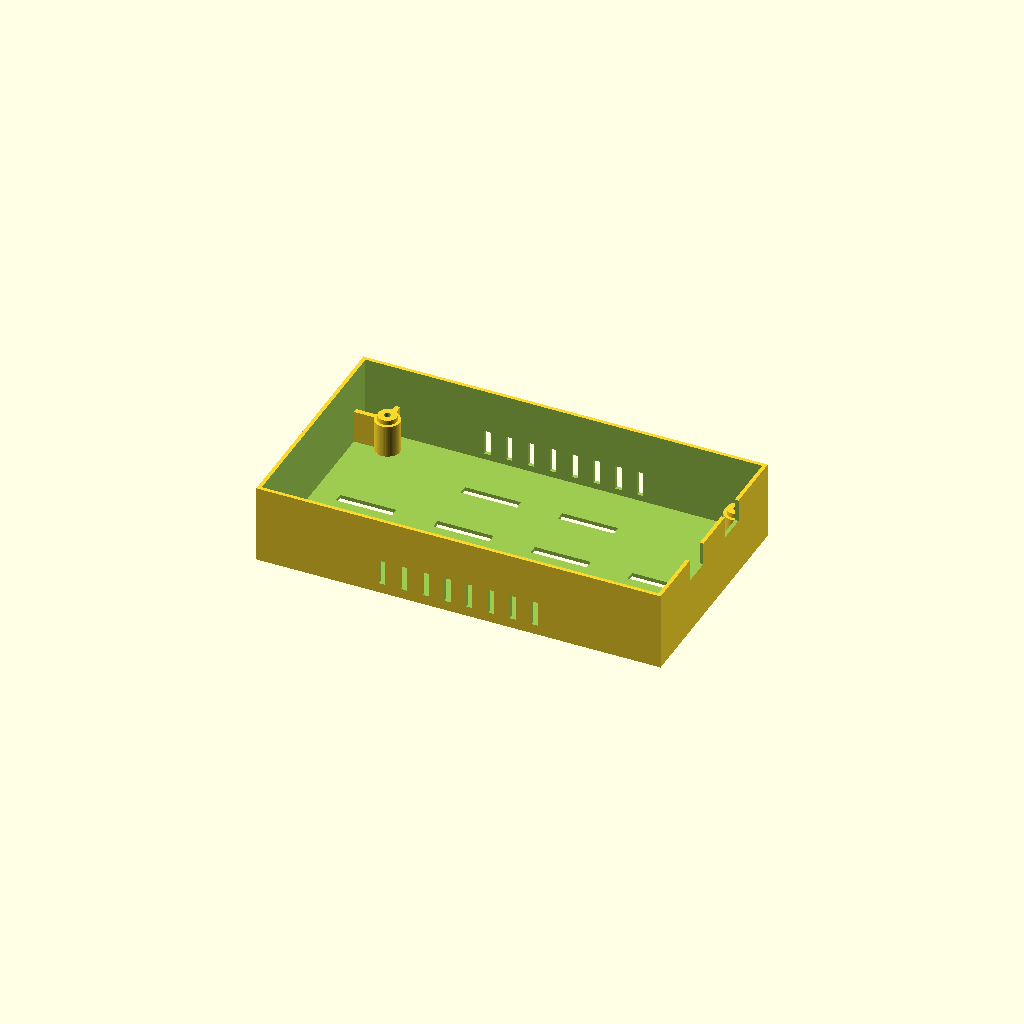
Cell 1: rendered with the file's own defaults.
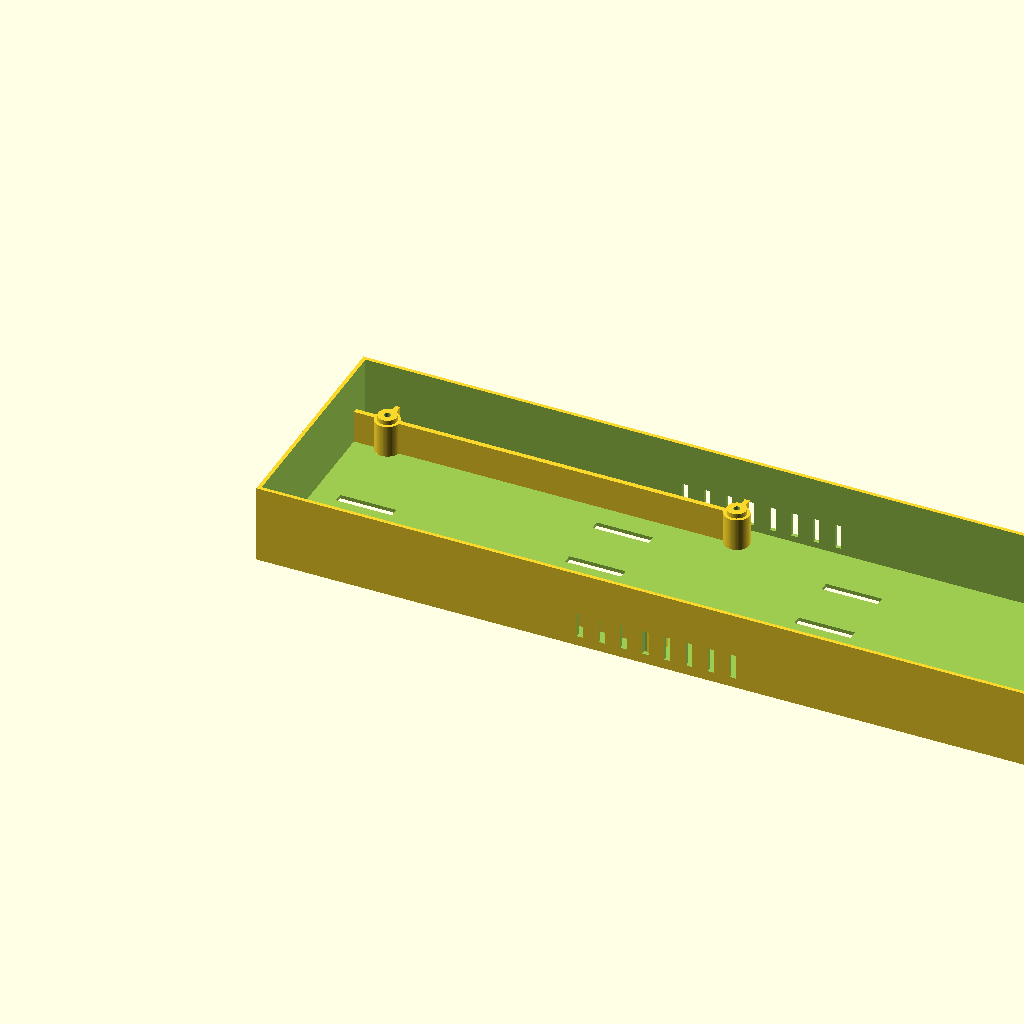
Cell 2 — PCB_W set to 253.8, the other parameters unchanged.
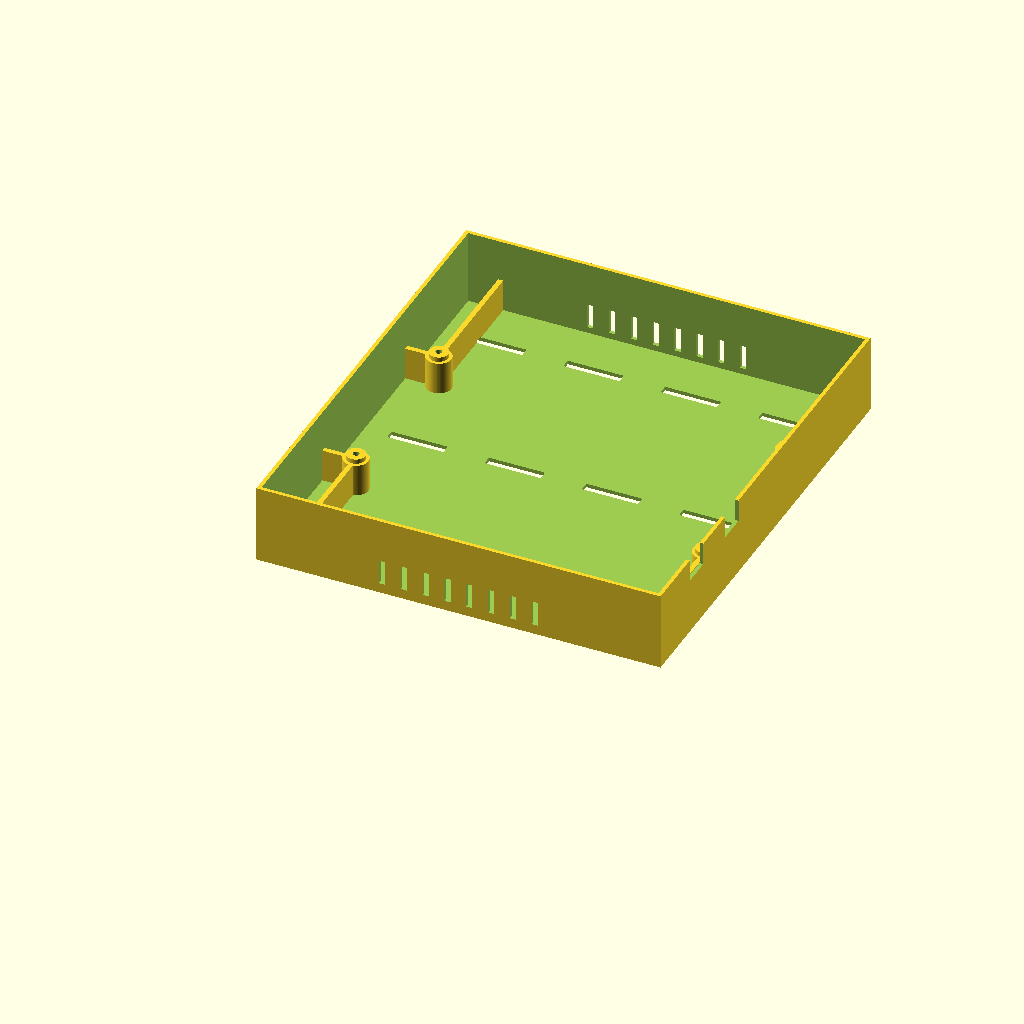
Cell 3 — PCB_H set to 141.4, the other parameters unchanged.
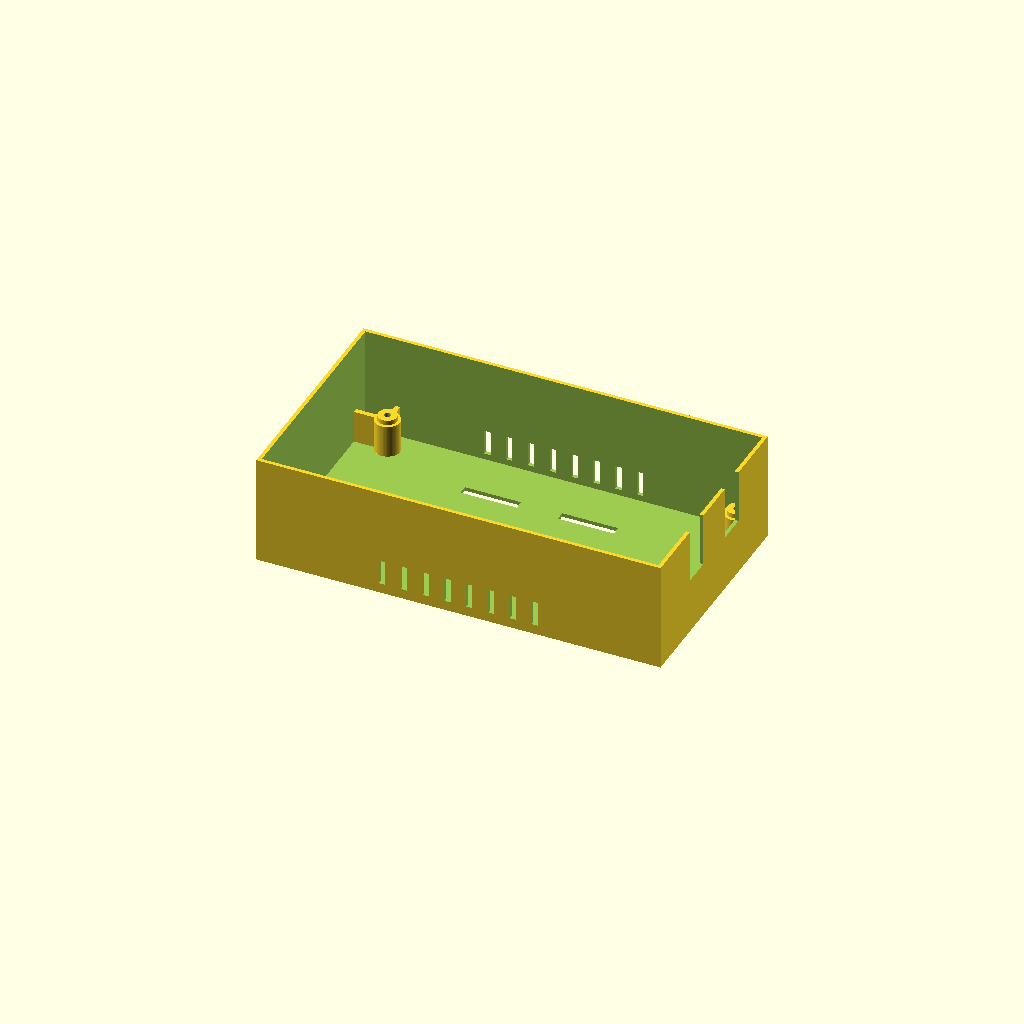
Cell 4: the same model with PCB_BACK_CLEAR = 20.
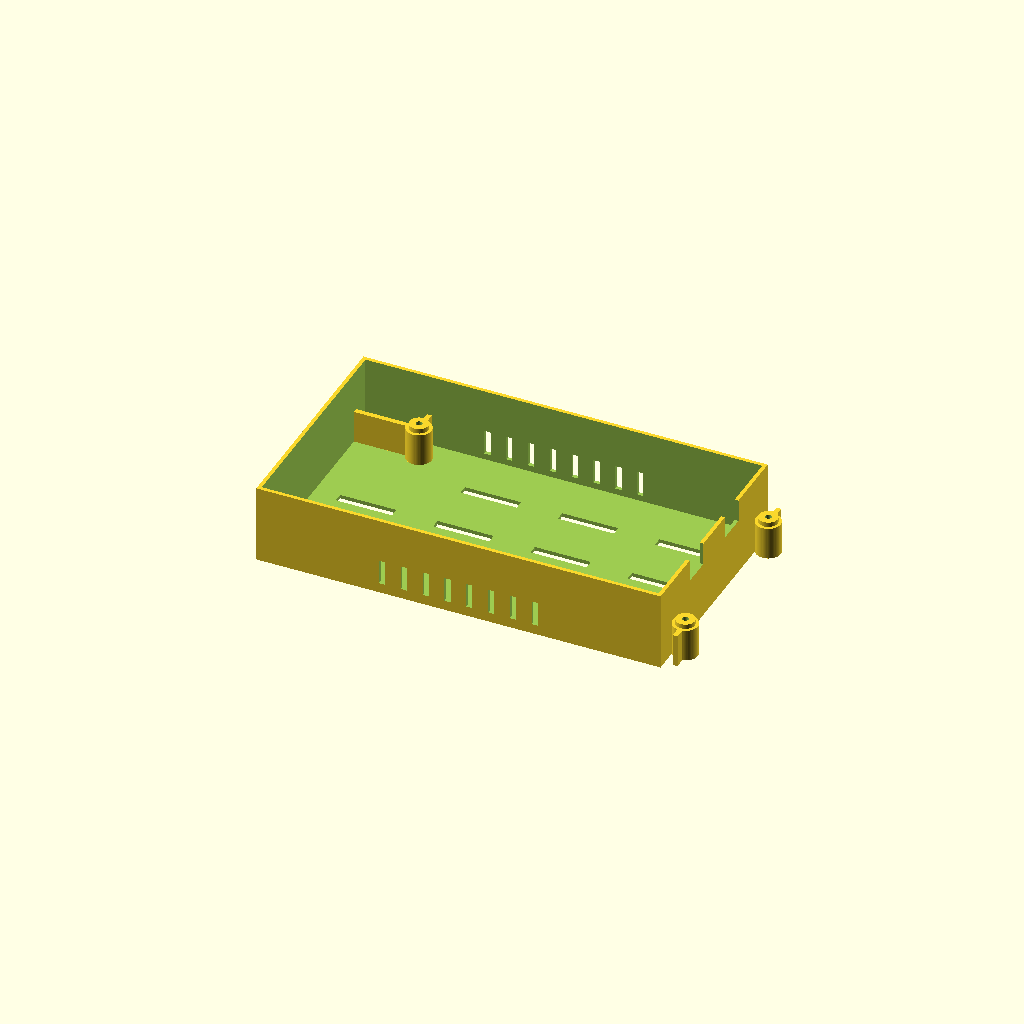
Cell 5: HOLE_X_OFF = 20.2 (everything else at default).
One fixed orthographic camera (rotation 55°, 0°, 25°; colour scheme Cornfield) for every cell.
The OpenSCAD source (case/waveshare_esp32p4_case.scad):
// =============================================================
// Waveshare ESP32-P4 5" Touch LCD — druckbares Gehaeuse
// =============================================================
// Erzeugt Base + Lid nebeneinander.
// Verschraubung: 4x lange M2.5 von UNTEN durch Base, durchs PCB,
// in Self-Tap-Bosse im Lid. Eine Schraube haelt alles zusammen.
// =============================================================

// ----------- PARAMETER (alle in MILLIMETER) -----------

// Was rendern? "base", "lid", oder "both"
PART = "base";

// --- Waveshare ESP32-P4 5" Board ---
PCB_W          = 126.9;
PCB_H          = 70.7;
PCB_THICK      = 1.6;
PCB_BACK_CLEAR = 10.0;   // Bauteilhoehe auf PCB-Rueckseite

// PCB-Befestigungsloecher (Datenblatt S.1: Lochabstand 112 x 57 mm,
// 10.1 mm vom linken Glasrand, Y mittig zum Glas)
HOLE_X_OFF     = 10.1;
HOLE_DIST_X    = 112.0;
HOLE_DIST_Y    = 57.0;
HOLE_Y_OFF     = (PCB_H - HOLE_DIST_Y) / 2;   // = 6.85 mm
HOLE_DIA       = 2.5;

// USB-C Ports (Datenblatt S.4 Seitenansicht des Boards):
// USB TO UART (oben):  Mitte = 70.7 - 23.27 = 47.43 mm vom unteren Glasrand
// USB OTG     (unten): Mitte = 23.27 mm vom unteren Glasrand
// Abstand der beiden Ports: 17.8 mm (Datenblatt S.1)
USB_W          = 9.0;
USB_H          = 3.2;
USB1_Y_CENTER  = 23.27;
USB2_Y_CENTER  = 70.7 - 23.27;
USB_Z_OFFSET   = 5.0;    // Hoehe Buchsen-Mitte ueber PCB-Oberseite

// --- Gehaeuse ---
WALL           = 1.2;    // Wandstaerke (3 Perimeter @ 0.4 Duese)
STANDOFF_H     = 12.0;   // PCB-Standoff-Hoehe ueber Innenboden
                         // muss >= PCB_BACK_CLEAR sein, damit Komponenten
                         // auf der PCB-Rueckseite nicht den Boden beruehren
STANDOFF_OD    = 8.0;    // Aussendurchmesser (breite Auflage)
STANDOFF_TOP_OD = 6.0;   // Oberer Teller (PCB-Auflage)
STANDOFF_TOP_H = 1.5;    // Hoehe des Auflagetellers
CLEARANCE      = 0.4;
DISPLAY_BEZEL  = 3.0;    // Rahmen ums Displayfenster

// PCB-Passung
PCB_FIT_GAP    = 0.3;    // Luft links + Y zwischen PCB und Innenwand
// rechts (USB-Seite) liegt das PCB direkt an der Wand

// Klemmring im Lid
CLAMP_RIB_W    = 2.0;
CLAMP_RIB_H    = 1.0;

// Schraubenkopf-Senkbohrung im Aussenboden (DIN 7991 M2.5 Senkkopf)
HEAD_DIA       = 4.7;    // Kopf-Durchmesser oben
HEAD_DEPTH     = 1.5;    // konische Senkung, Tiefe
SHAFT_DIA      = 2.8;    // Schaft-Durchgang (M2.5 + 0.3 mm Spiel)

// Belueftungsschlitze in den langen Seitenwaenden
VENT_COUNT     = 8;      // Anzahl Schlitze pro Wand
VENT_W         = 2.0;    // Schlitzbreite (in X-Richtung)
VENT_H         = 8.0;    // Schlitzhoehe (in Z-Richtung)
VENT_SPACING   = 7.0;    // Mitte-zu-Mitte Abstand

// Abstand Base <-> Lid in Render-Vorschau
SPLIT_GAP      = 20.0;

// Render-Aufloesung
$fn = 64;


// ---------------- ABGELEITETE WERTE ----------------

INNER_PAD_L    = PCB_FIT_GAP;     // links
INNER_PAD_R    = 0.0;             // rechts (USB-Seite)
INNER_PAD_Y    = PCB_FIT_GAP;     // oben/unten

INNER_W        = PCB_W + INNER_PAD_L + INNER_PAD_R;
INNER_H        = PCB_H + 2*INNER_PAD_Y;

INNER_D_BASE   = PCB_BACK_CLEAR + STANDOFF_H + 2.0;
INNER_D_LID    = USB_Z_OFFSET + USB_H + 2.0;

OUTER_W        = INNER_W + 2*WALL;
OUTER_H        = INNER_H + 2*WALL;
BASE_OUTER_D   = INNER_D_BASE + WALL;
LID_OUTER_D    = INNER_D_LID + WALL;

// PCB-Origin im Innenraum (links-unten)
PCB_OX         = WALL + INNER_PAD_L;
PCB_OY         = WALL + INNER_PAD_Y;

// PCB-Hole-Positionen (Welt-Koordinaten, beide Teile teilen sich diese)
HOLES = [
    [PCB_OX + HOLE_X_OFF,               PCB_OY + HOLE_Y_OFF],
    [PCB_OX + HOLE_X_OFF,               PCB_OY + HOLE_Y_OFF + HOLE_DIST_Y],
    [PCB_OX + HOLE_X_OFF + HOLE_DIST_X, PCB_OY + HOLE_Y_OFF],
    [PCB_OX + HOLE_X_OFF + HOLE_DIST_X, PCB_OY + HOLE_Y_OFF + HOLE_DIST_Y],
];


// ====================== BASE ======================

module case_base() {
    difference() {
        union() {
            // ---------- Wanne (Aussenklotz minus Innenraum) ----------
            difference() {
                cube([OUTER_W, OUTER_H, BASE_OUTER_D]);
                // Innenraum aushoehlen
                translate([WALL, WALL, WALL])
                    cube([INNER_W, INNER_H, INNER_D_BASE + 1]);
            }

            // ---------- Standoffs (PCB-Auflage) ----------
            // Breiter Sockel unten, schmaler Auflageteller oben.
            for (p = HOLES) {
                translate([p[0], p[1], WALL])
                    cylinder(h = STANDOFF_H - STANDOFF_TOP_H,
                             d = STANDOFF_OD);
                translate([p[0], p[1], WALL + STANDOFF_H - STANDOFF_TOP_H])
                    cylinder(h = STANDOFF_TOP_H, d = STANDOFF_TOP_OD);
            }

            // ---------- Stuetzrippen Standoff -> Wand ----------
            RIB_T = 1.6;
            RIB_H = STANDOFF_H - STANDOFF_TOP_H;
            for (p = HOLES) {
                left_d  = p[0] - WALL;
                right_d = OUTER_W - WALL - p[0];
                bot_d   = p[1] - WALL;
                top_d   = OUTER_H - WALL - p[1];

                if (left_d <= right_d)
                    translate([WALL, p[1] - RIB_T/2, WALL])
                        cube([left_d, RIB_T, RIB_H]);
                else
                    translate([p[0], p[1] - RIB_T/2, WALL])
                        cube([right_d, RIB_T, RIB_H]);

                if (bot_d <= top_d)
                    translate([p[0] - RIB_T/2, WALL, WALL])
                        cube([RIB_T, bot_d, RIB_H]);
                else
                    translate([p[0] - RIB_T/2, p[1], WALL])
                        cube([RIB_T, top_d, RIB_H]);
            }
        }

        // ---------- USB-Schlitze in der rechten Wand ----------
        for (yc = [USB1_Y_CENTER, USB2_Y_CENTER]) {
            translate([OUTER_W - WALL - 0.5,
                       PCB_OY + yc - (USB_W + CLEARANCE)/2,
                       WALL + STANDOFF_H + PCB_THICK + USB_Z_OFFSET
                         - (USB_H + CLEARANCE)/2])
                cube([WALL + 1.0,
                      USB_W + CLEARANCE,
                      USB_H + CLEARANCE + 100]);
        }

        // ---------- Schraubenkanaele in den Standoffs ----------
        // Aussen: Senkkopf-Senkung, dann Schaft-Spiel im unteren Teil,
        // oben Self-Tap-Kernloch im PCB-nahen Bereich.
        PILOT_DIA = HOLE_DIA - 0.45;
        SHAFT_RUN = WALL + STANDOFF_H - 5.0;
        for (p = HOLES) {
            translate([p[0], p[1], -0.01])
                cylinder(h = HEAD_DEPTH + 0.01,
                         d1 = HEAD_DIA, d2 = SHAFT_DIA);
            translate([p[0], p[1], HEAD_DEPTH])
                cylinder(h = SHAFT_RUN - HEAD_DEPTH, d = SHAFT_DIA);
            translate([p[0], p[1], SHAFT_RUN])
                cylinder(h = STANDOFF_H + WALL - SHAFT_RUN + 0.5,
                         d = PILOT_DIA);
        }

        // ---------- Belueftungsschlitze in den langen Seitenwaenden ----------
        vent_z = WALL + (STANDOFF_H - VENT_H) / 2;
        vent_total_w = (VENT_COUNT - 1) * VENT_SPACING + VENT_W;
        vent_x_start = (OUTER_W - vent_total_w) / 2;
        for (i = [0:VENT_COUNT-1]) {
            x = vent_x_start + i * VENT_SPACING;
            translate([x, -0.5, vent_z])
                cube([VENT_W, WALL + 1, VENT_H]);
            translate([x, OUTER_H - WALL - 0.5, vent_z])
                cube([VENT_W, WALL + 1, VENT_H]);
        }

        // ---------- Belueftungsschlitze im Boden ----------
        floor_vent_count_x = 4;
        floor_vent_count_y = 3;
        floor_vent_w = 3.0;
        floor_vent_l = 18.0;
        floor_inset = 18.0;
        fv_area_w = OUTER_W - 2*floor_inset;
        fv_area_h = OUTER_H - 2*floor_inset;
        fv_dx = fv_area_w / (floor_vent_count_x - 1);
        fv_dy = fv_area_h / (floor_vent_count_y - 1);
        for (ix = [0:floor_vent_count_x-1]) {
            for (iy = [0:floor_vent_count_y-1]) {
                cx = floor_inset + ix * fv_dx;
                cy = floor_inset + iy * fv_dy;
                min_d = min([for (p = HOLES)
                    sqrt(pow(cx - p[0], 2) + pow(cy - p[1], 2))]);
                if (min_d > STANDOFF_OD/2 + floor_vent_l/2 + 3)
                    translate([cx - floor_vent_l/2,
                               cy - floor_vent_w/2,
                               -0.5])
                        cube([floor_vent_l, floor_vent_w, WALL + 1]);
            }
        }
    }
}


// ====================== LID ======================

module case_lid() {
    difference() {
        union() {
            // Aussen-Klotz
            cube([OUTER_W, OUTER_H, LID_OUTER_D]);

            // Klemmrippe innen (drueckt Glas runter)
            translate([WALL, WALL, WALL])
                difference() {
                    cube([INNER_W, INNER_H, CLAMP_RIB_H]);
                    translate([CLAMP_RIB_W, CLAMP_RIB_W, -0.5])
                        cube([INNER_W - 2*CLAMP_RIB_W,
                              INNER_H - 2*CLAMP_RIB_W,
                              CLAMP_RIB_H + 1]);
                }

            // Lid-Bosse fuer Self-Tap M2.5
            lid_boss_h = INNER_D_LID - PCB_THICK - 1.0;
            for (p = HOLES)
                translate([p[0], p[1], WALL])
                    cylinder(h = lid_boss_h, d = STANDOFF_OD);
        }

        // Innenraum aushoehlen
        translate([WALL, WALL, WALL])
            cube([INNER_W, INNER_H, INNER_D_LID + 1]);

        // Displayfenster (komplett durch)
        translate([PCB_OX + DISPLAY_BEZEL,
                   PCB_OY + DISPLAY_BEZEL,
                   -0.5])
            cube([PCB_W - 2*DISPLAY_BEZEL,
                  PCB_H - 2*DISPLAY_BEZEL,
                  LID_OUTER_D + 1]);

        // Kernloecher in den Bossen fuer Self-Tap M2.5
        for (p = HOLES)
            translate([p[0], p[1], WALL])
                cylinder(h = INNER_D_LID, d = HOLE_DIA - 0.45);
    }
}


// ====================== RENDER ======================

if (PART == "base" || PART == "both") {
    case_base();
}

if (PART == "lid" || PART == "both") {
    translate([OUTER_W + SPLIT_GAP, 0, 0])
        case_lid();
}
Parameter table extracted from the source (name, type, default, range or options):
PART: string, default "base"
PCB_W: number, default 126.9
PCB_H: number, default 70.7
PCB_THICK: number, default 1.6
PCB_BACK_CLEAR: number, default 10
HOLE_X_OFF: number, default 10.1
HOLE_DIST_X: number, default 112
HOLE_DIST_Y: number, default 57
HOLE_DIA: number, default 2.5
USB_W: number, default 9
USB_H: number, default 3.2
USB1_Y_CENTER: number, default 23.27
USB_Z_OFFSET: number, default 5
WALL: number, default 1.2
STANDOFF_H: number, default 12
STANDOFF_OD: number, default 8
STANDOFF_TOP_OD: number, default 6
STANDOFF_TOP_H: number, default 1.5
CLEARANCE: number, default 0.4
DISPLAY_BEZEL: number, default 3
PCB_FIT_GAP: number, default 0.3
CLAMP_RIB_W: number, default 2
CLAMP_RIB_H: number, default 1
HEAD_DIA: number, default 4.7
HEAD_DEPTH: number, default 1.5
SHAFT_DIA: number, default 2.8
VENT_COUNT: number, default 8
VENT_W: number, default 2
VENT_H: number, default 8
VENT_SPACING: number, default 7
SPLIT_GAP: number, default 20
INNER_PAD_R: number, default 0
